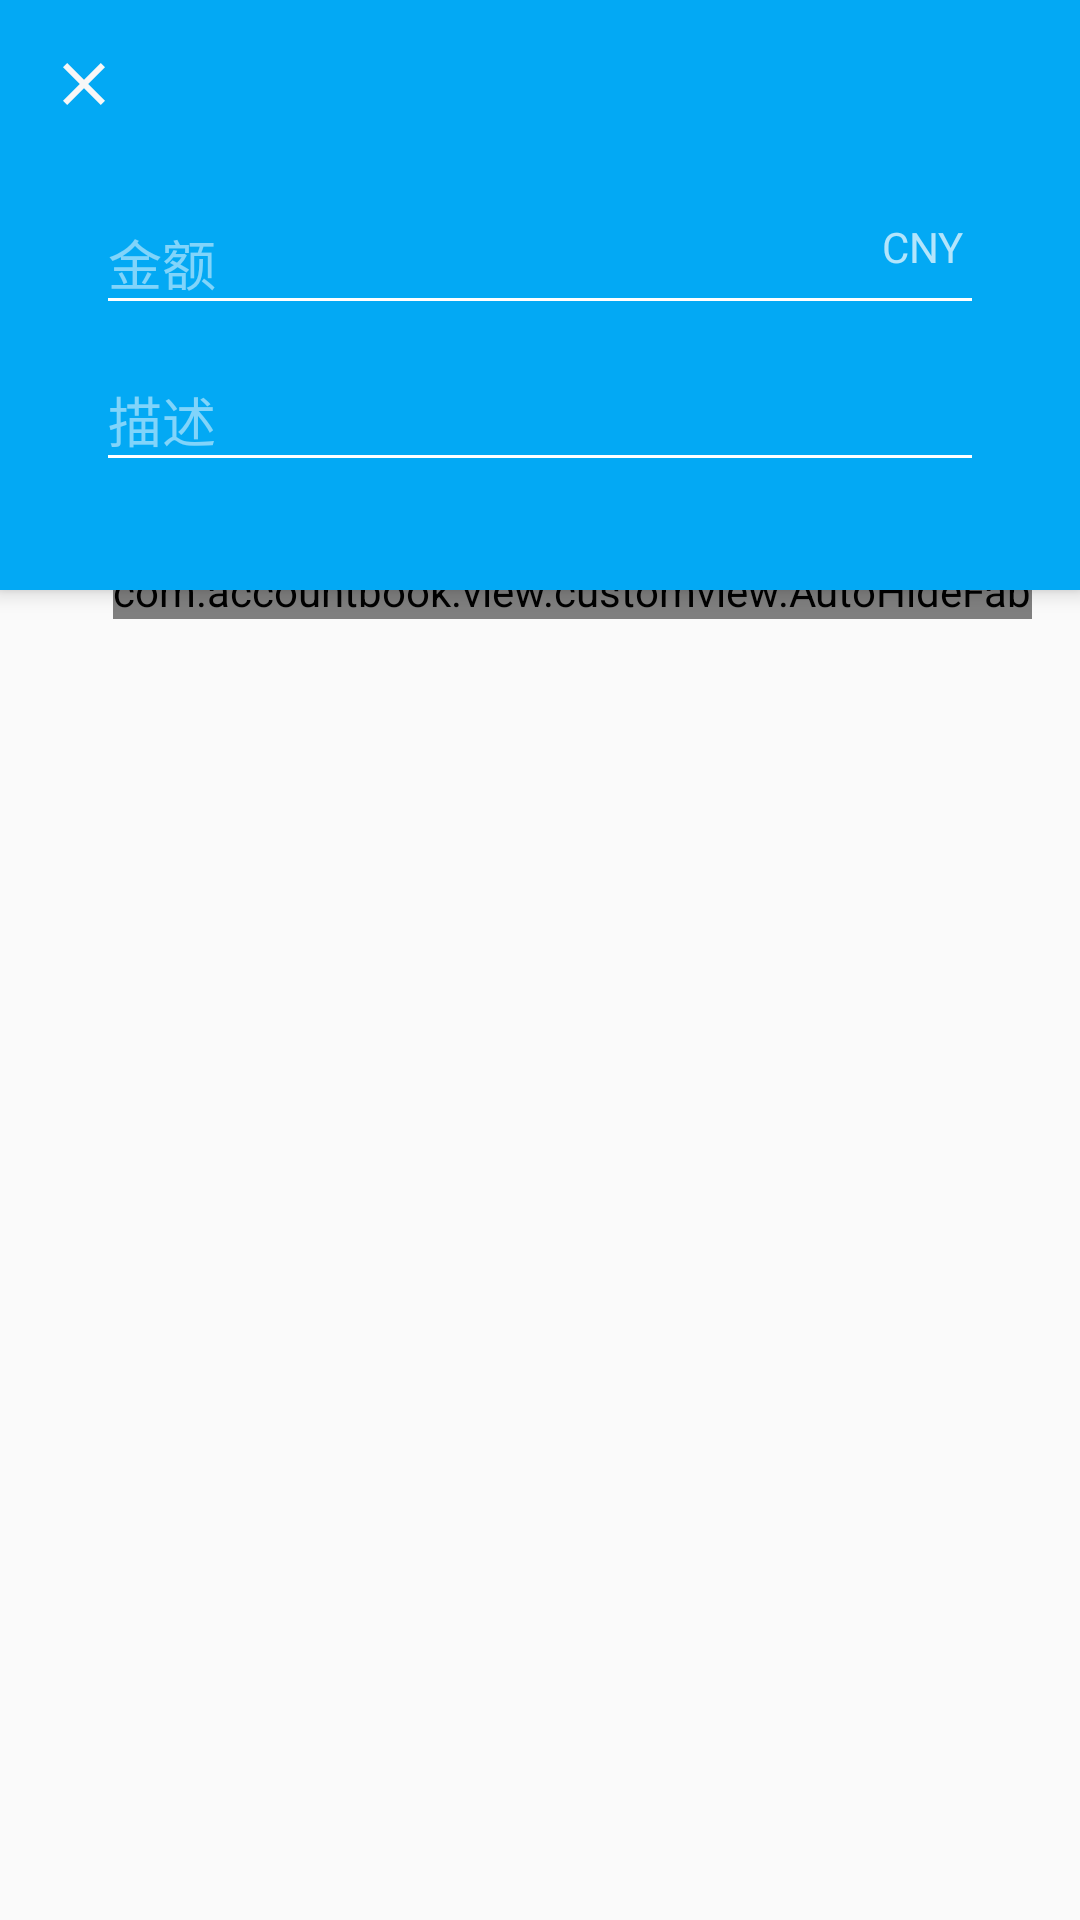

Produce the Android XML layout that renders to this screen, including the resource entries it uses.
<!-- AndroidManifest.xml: application theme AppTheme -->
<!-- res/layout/activity_add.xml -->
<?xml version="1.0" encoding="utf-8"?>
<android.support.design.widget.CoordinatorLayout xmlns:android="http://schemas.android.com/apk/res/android"
    xmlns:app="http://schemas.android.com/apk/res-auto"
    android:layout_width="match_parent"
    android:layout_height="match_parent"
    app:layout_behavior="@string/appbar_scrolling_view_behavior">

    <android.support.design.widget.AppBarLayout
        android:id="@+id/appbar"
        android:layout_width="match_parent"
        android:layout_height="wrap_content"
        android:theme="@style/AppTheme.AppBarOverlay">

        <android.support.v7.widget.Toolbar
            android:id="@+id/toolbar"
            android:layout_width="match_parent"
            android:layout_height="wrap_content"
            android:background="?attr/colorPrimary"
            app:navigationIcon="@mipmap/ic_clear_white600_24dp"
            app:popupTheme="@style/AppTheme.PopupOverlay" />

        <LinearLayout
            android:layout_width="match_parent"
            android:layout_height="wrap_content"
            android:orientation="vertical"
            android:paddingLeft="@dimen/dp16"
            android:paddingRight="@dimen/dp16"
            android:paddingBottom="36dp"
            >

            <RelativeLayout
                android:layout_width="match_parent"
                android:layout_height="wrap_content">

                <ImageView
                    android:id="@+id/money_icon"
                    android:layout_width="wrap_content"
                    android:layout_height="wrap_content"
                    android:layout_alignParentLeft="true"
                    android:layout_centerVertical="true"
                    android:src="@mipmap/ic_attach_money_white_24dp" />

                <android.support.design.widget.TextInputLayout
                    android:layout_width="match_parent"
                    android:layout_height="wrap_content"
                    android:layout_marginLeft="@dimen/dp16"
                    android:layout_marginRight="@dimen/dp16"
                    android:layout_toRightOf="@id/money_icon">

                    <EditText
                        android:id="@+id/money_edit"
                        android:layout_width="match_parent"
                        android:layout_height="wrap_content"
                        android:inputType="number"
                        android:hint="@string/amount" />
                </android.support.design.widget.TextInputLayout>

                <TextView
                    android:id="@+id/money_type_text"
                    android:layout_width="50dp"
                    android:layout_height="wrap_content"
                    android:layout_alignParentRight="true"
                    android:layout_centerVertical="true"
                    android:text="@string/rmb" />
            </RelativeLayout>

            <RelativeLayout
                android:layout_width="match_parent"
                android:layout_height="wrap_content">

                <ImageView
                    android:id="@+id/description_icon"
                    android:layout_width="wrap_content"
                    android:layout_height="wrap_content"
                    android:layout_alignParentLeft="true"
                    android:layout_centerVertical="true"
                    android:src="@mipmap/ic_create_white_24dp" />

                <android.support.design.widget.TextInputLayout
                    android:layout_width="match_parent"
                    android:layout_height="wrap_content"
                    android:layout_marginLeft="@dimen/dp16"
                    android:layout_marginRight="@dimen/dp16"
                    android:layout_toRightOf="@id/description_icon">

                    <EditText
                        android:id="@+id/description_edit"
                        android:layout_width="match_parent"
                        android:layout_height="wrap_content"
                        android:hint="@string/description" />
                </android.support.design.widget.TextInputLayout>
            </RelativeLayout>
        </LinearLayout>


    </android.support.design.widget.AppBarLayout>

    <com.accountbook.view.customview.AutoHideFab
        android:id="@+id/edit_btn"
        android:layout_width="wrap_content"
        android:layout_height="wrap_content"
        android:layout_margin="@dimen/dp16"
        android:src="@mipmap/ic_done_white_24dp"
        app:borderWidth="0dp"
        app:layout_anchor="@id/appbar"
        app:layout_anchorGravity="right|bottom|end" />
</android.support.design.widget.CoordinatorLayout>
<!-- resources referenced by this layout -->
<resources>
  <dimen name="dp16">16dp</dimen>
  <!-- mipmap ic_clear_white600_24dp: png bitmap (mipmap-hdpi, 17606 bytes) -->
  <string name="amount">金额</string>
  <string name="description">描述</string>
  <string name="rmb">CNY</string>
  <style name="AppTheme.AppBarOverlay" parent="ThemeOverlay.AppCompat.Dark.ActionBar" />
  <style name="AppTheme.PopupOverlay" parent="ThemeOverlay.AppCompat.Light" />
  <style name="AppTheme" parent="Theme.AppCompat.Light.DarkActionBar">
          
          <item name="colorPrimary">@color/colorPrimary</item>
          <item name="colorPrimaryDark">@color/colorPrimaryDark</item>
          <item name="colorAccent">@color/colorAccent</item>
          <item name="windowActionBar">false</item>
          <item name="windowNoTitle">true</item>
      </style>
  <color name="colorPrimary">#03a9f4</color>
  <color name="colorPrimaryDark">#0288d1</color>
  <color name="colorAccent">#ff9800</color>
</resources>
